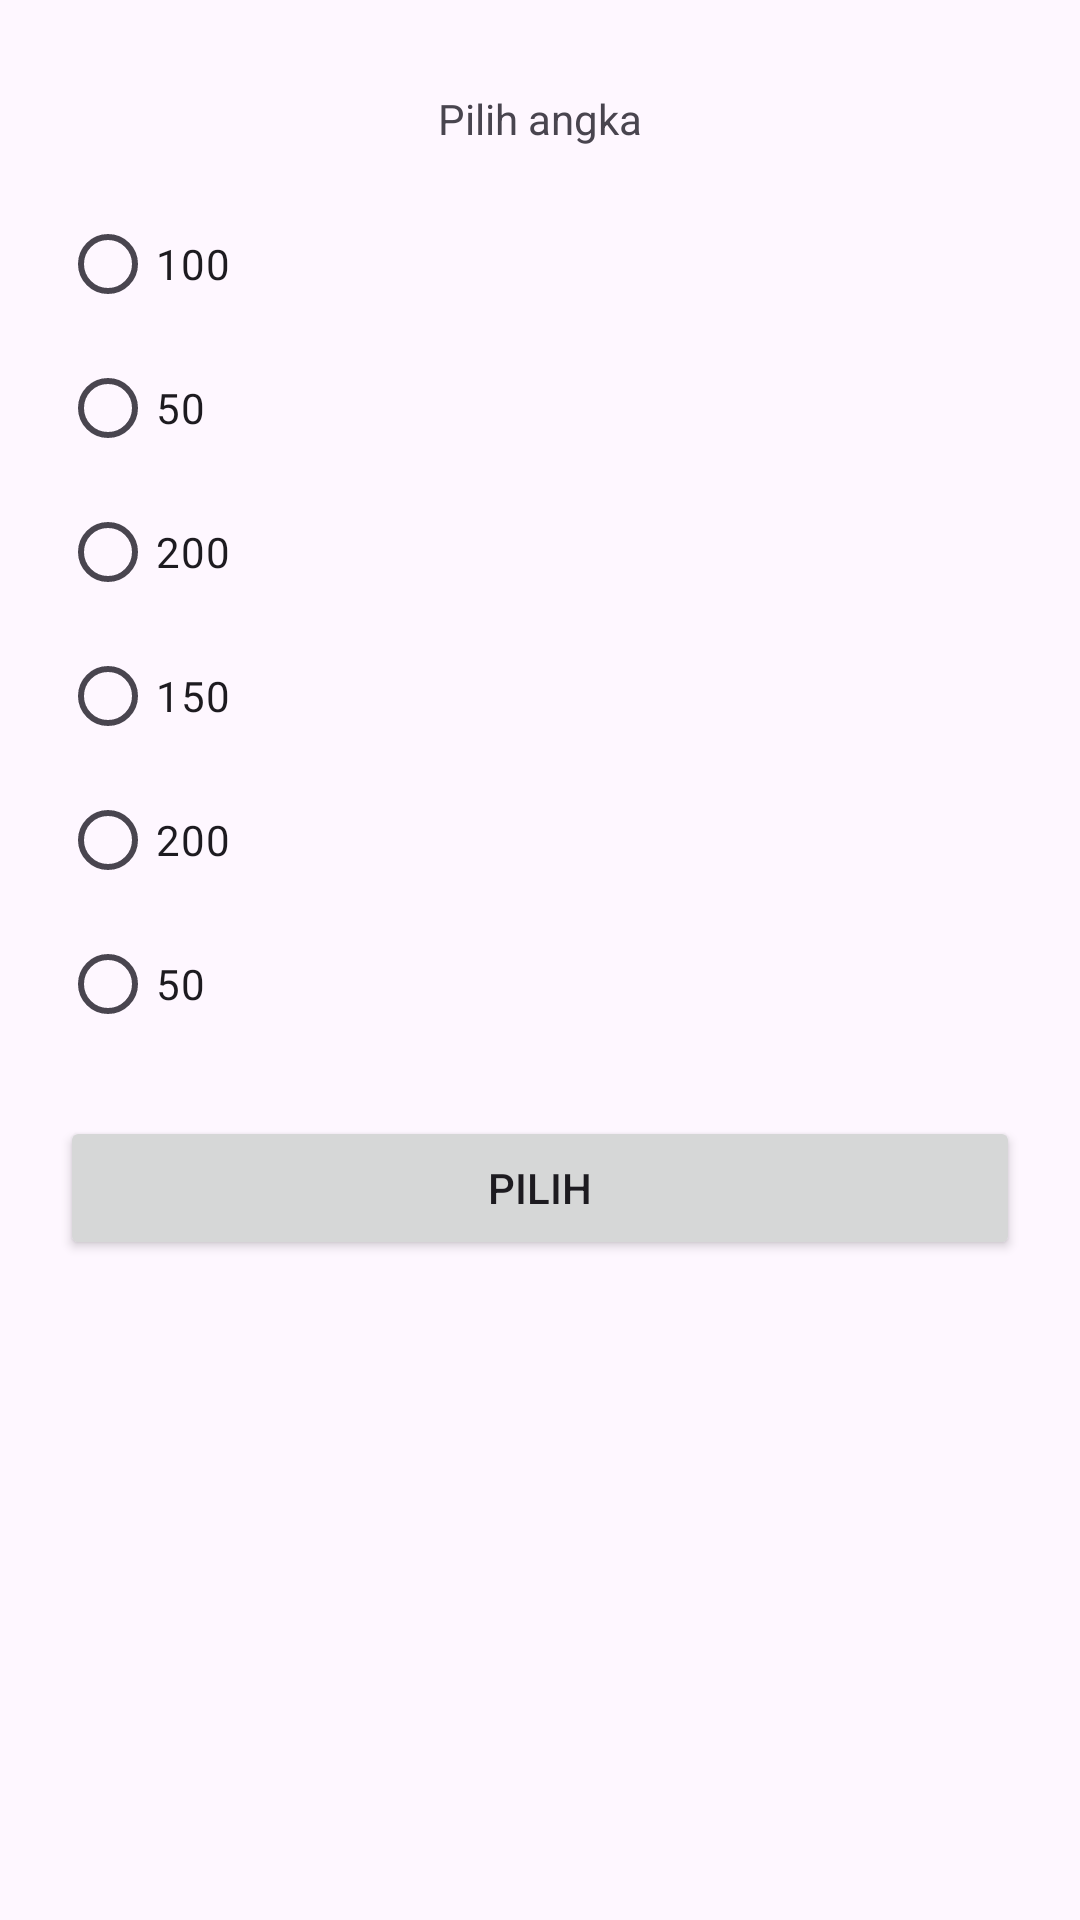

Android layout source for this screen:
<!-- AndroidManifest.xml: application theme Theme.BelajarKotlin -->
<!-- res/layout/activity_result.xml -->
<?xml version="1.0" encoding="utf-8"?>
<LinearLayout xmlns:android="http://schemas.android.com/apk/res/android"
    xmlns:app="http://schemas.android.com/apk/res-auto"
    xmlns:tools="http://schemas.android.com/tools"
    android:layout_width="match_parent"
    android:layout_height="match_parent"
    android:orientation="vertical"
    tools:context=".Result">

    <TextView
        android:layout_width="match_parent"
        android:layout_height="wrap_content"
        android:padding="15dp"
        android:layout_marginTop="15dp"
        android:text="Pilih angka"
        android:gravity="center"/>

    <LinearLayout
        android:layout_width="match_parent"
        android:layout_height="match_parent"
        android:paddingLeft="20dp"
        android:paddingRight="20dp"
        android:orientation="vertical">

        <RadioGroup
            android:id="@+id/rg_Number"
            android:layout_width="match_parent"
            android:layout_height="wrap_content" >

            <RadioButton
                android:id="@+id/Rb_1"
                android:layout_width="match_parent"
                android:layout_height="wrap_content"
                android:text="@string/_100" />

            <RadioButton
                android:id="@+id/Rb_2"
                android:layout_width="match_parent"
                android:layout_height="wrap_content"
                android:text="@string/_50" />

            <RadioButton
                android:id="@+id/Rb_3"
                android:layout_width="match_parent"
                android:layout_height="wrap_content"
                android:text="@string/_200" />

            <RadioButton
                android:id="@+id/Rb_4"
                android:layout_width="match_parent"
                android:layout_height="wrap_content"
                android:text="@string/_150" />

            <RadioButton
                android:id="@+id/Rb_5"
                android:layout_width="match_parent"
                android:layout_height="wrap_content"
                android:text="@string/_200" />

            <RadioButton
                android:id="@+id/Rb_6"
                android:layout_width="match_parent"
                android:layout_height="wrap_content"
                android:text="@string/_50" />
        </RadioGroup>

        <Button
            android:id="@+id/btn_pilih"
            android:layout_width="match_parent"
            android:layout_height="wrap_content"
            android:layout_marginTop="20dp"
            android:text="@string/choose"
            android:layout_marginBottom="20dp"/>
    </LinearLayout>

</LinearLayout>
<!-- resources referenced by this layout -->
<resources>
  <string name="_100">100</string>
  <string name="_150">150</string>
  <string name="_200">200</string>
  <string name="_50">50</string>
  <string name="choose">Pilih</string>
  <style name="Theme.BelajarKotlin" parent="Base.Theme.BelajarKotlin" />
  <style name="Base.Theme.BelajarKotlin" parent="Theme.Material3.DayNight.NoActionBar">
          
          
      </style>
</resources>
